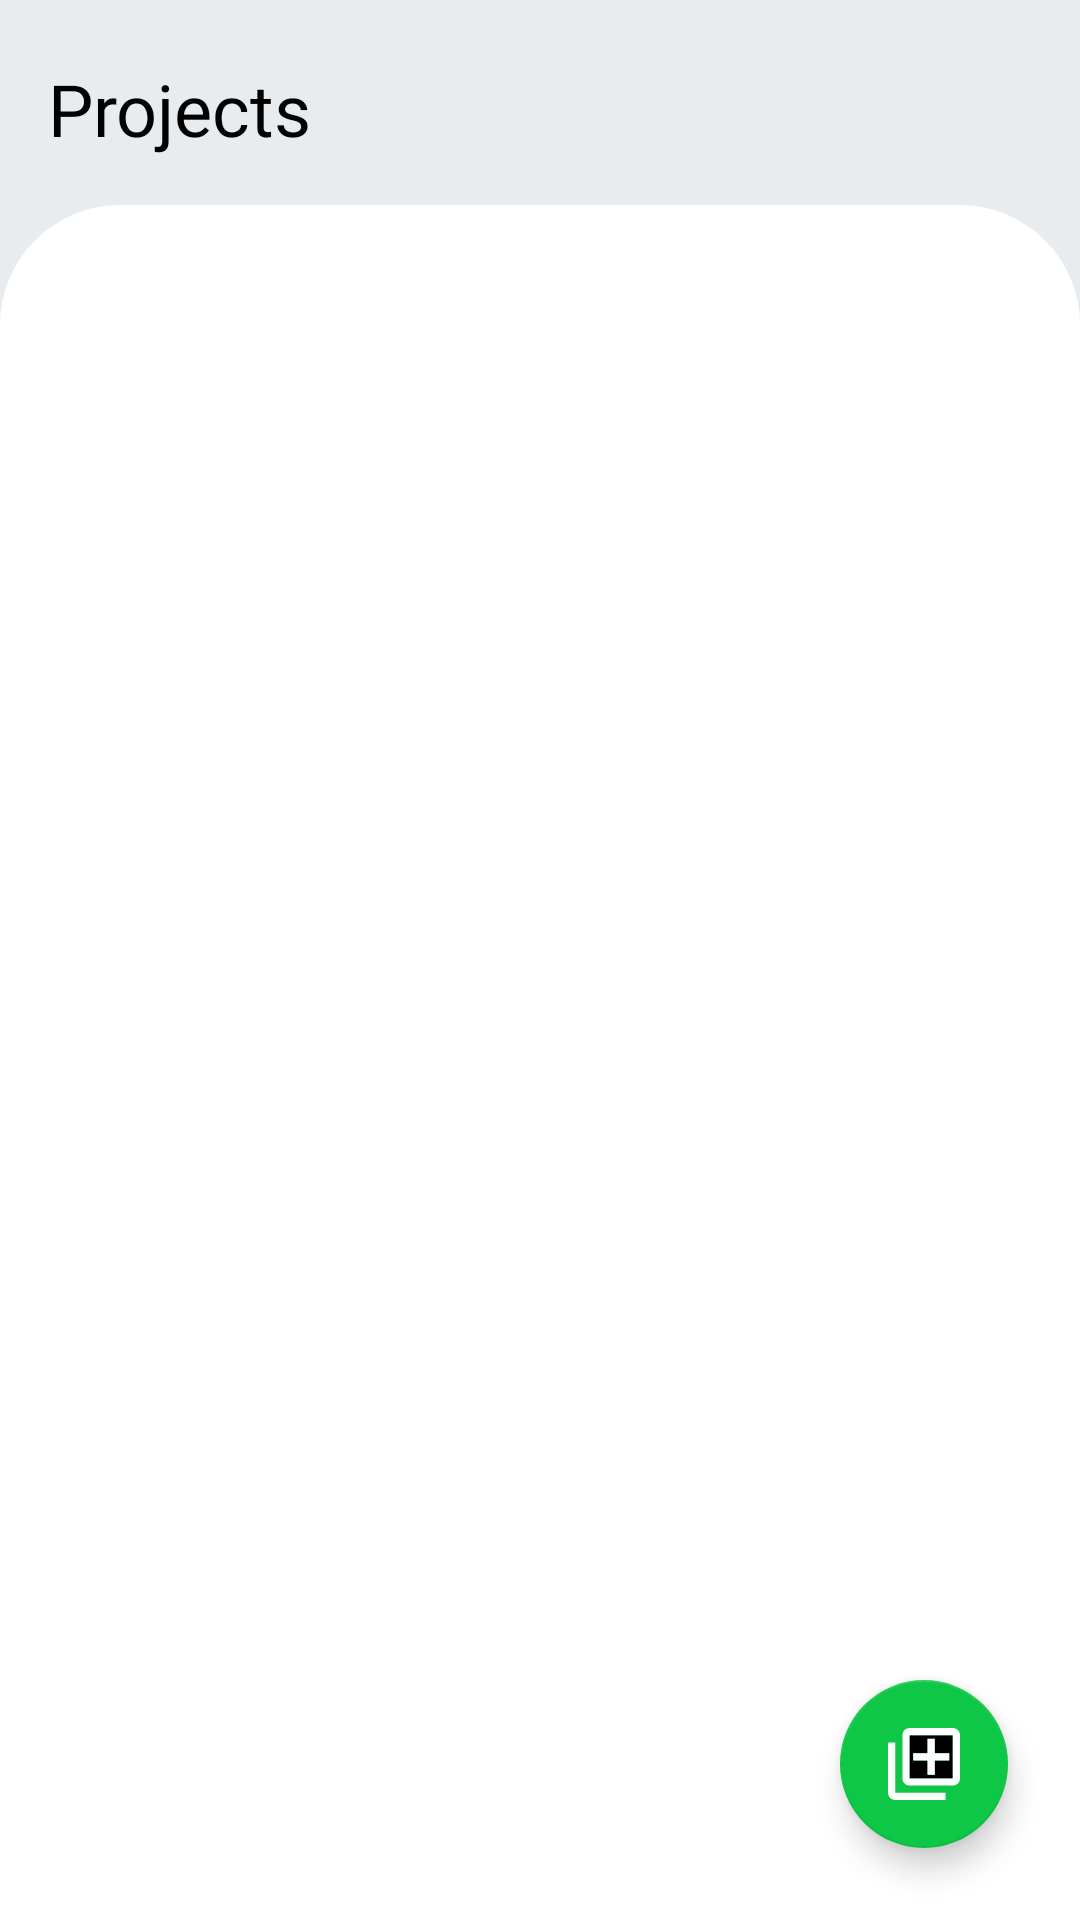

Reconstruct the res/layout file that produces this screen, plus the resources it refers to.
<!-- AndroidManifest.xml: application theme Theme.DevCollab -->
<!-- res/layout/fragment_projects.xml -->
<?xml version="1.0" encoding="utf-8"?>
<androidx.constraintlayout.widget.ConstraintLayout xmlns:android="http://schemas.android.com/apk/res/android"
    xmlns:app="http://schemas.android.com/apk/res-auto"
    xmlns:tools="http://schemas.android.com/tools"
    android:layout_width="match_parent"
    android:layout_height="match_parent"
    android:background="@color/grey_light"
    tools:context=".Fragments.ProjectsFragment">

    
    <TextView
        android:id="@+id/tvProjects"
        android:layout_width="wrap_content"
        android:layout_height="wrap_content"
        android:layout_marginStart="16dp"
        android:layout_marginTop="20dp"
        android:fontFamily="@font/poppins_bold"
        android:text="Projects"
        android:textColor="@color/black"
        android:textSize="24sp"
        app:layout_constraintStart_toStartOf="parent"
        app:layout_constraintTop_toTopOf="parent" />

    
    <androidx.constraintlayout.widget.ConstraintLayout
        android:id="@+id/container"
        android:layout_width="match_parent"
        android:layout_height="0dp"
        android:layout_marginTop="16dp"
        android:background="@drawable/white_shape"
        app:layout_constraintTop_toBottomOf="@id/tvProjects"
        app:layout_constraintBottom_toBottomOf="parent"
        app:layout_constraintStart_toStartOf="parent"
        app:layout_constraintEnd_toEndOf="parent"
        android:padding="4dp">

        
        <com.google.android.material.tabs.TabLayout
            android:id="@+id/tabLayout"
            android:layout_width="match_parent"
            android:layout_height="wrap_content"
            app:tabIndicatorColor="@color/green"
            app:tabSelectedTextColor="@color/green"
            app:tabTextColor="@color/black"
            app:tabMode="fixed"
            app:tabTextAppearance="@style/CustomTabTextStyle"
            app:tabGravity="fill"
            app:layout_constraintTop_toTopOf="parent"
            app:layout_constraintStart_toStartOf="parent"
            app:layout_constraintEnd_toEndOf="parent"/>

        
        <androidx.viewpager2.widget.ViewPager2
            android:id="@+id/viewPager"
            android:layout_width="match_parent"
            android:layout_height="0dp"
            app:layout_constraintBottom_toBottomOf="parent"
            app:layout_constraintEnd_toEndOf="parent"
            app:layout_constraintStart_toStartOf="parent"
            app:layout_constraintTop_toBottomOf="@id/tabLayout" >

        </androidx.viewpager2.widget.ViewPager2>
    </androidx.constraintlayout.widget.ConstraintLayout>

    <com.google.android.material.floatingactionbutton.FloatingActionButton
        android:id="@+id/floatingActionButton"
        android:layout_width="wrap_content"
        android:layout_height="wrap_content"
        android:layout_marginEnd="24dp"
        android:layout_marginBottom="24dp"
        app:backgroundTint="@color/green"
        android:clickable="true"
        android:src="@drawable/ic_add_project"
        app:layout_constraintBottom_toBottomOf="parent"
        app:layout_constraintEnd_toEndOf="parent" />

</androidx.constraintlayout.widget.ConstraintLayout>
<!-- resources referenced by this layout -->
<resources>
  <color name="black">#FF000000</color>
  <color name="green">#0EC746</color>
  <color name="grey_light">#E9ECEF</color>
  <!-- drawable ic_add_project (drawable) -->
  <vector xmlns:android="http://schemas.android.com/apk/res/android" android:height="50dp" android:viewportHeight="20" android:viewportWidth="20" android:width="50dp">
        
      <path android:fillColor="#000000" android:fillType="evenOdd" android:pathData="M18,2L6,2L6,14L18,14L18,2ZM17,9L13,9L13,13L11,13L11,9L7,9L7,7L11,7L11,3L13,3L13,7L17,7L17,9Z" android:strokeColor="#00000000" android:strokeWidth="1"/>
        
      <path android:fillColor="#ffffff" android:fillType="evenOdd" android:pathData="M2,20L16,20L16,18L2,18L2,4L0,4L0,18C0,19.1 0.9,20 2,20ZM6,16L18,16C19.1,16 20,15.1 20,14L20,2C20,0.9 19.1,0 18,0L6,0C4.9,0 4,0.9 4,2L4,14C4,15.1 4.9,16 6,16ZM6,2L18,2L18,14L6,14L6,2ZM13,3L11,3L11,7L7,7L7,9L11,9L11,13L13,13L13,9L17,9L17,7L13,7L13,3Z" android:strokeColor="#00000000" android:strokeWidth="1"/>
      
  </vector>
  <!-- drawable white_shape (drawable) -->
  <?xml version="1.0" encoding="utf-8"?>
  <shape xmlns:android="http://schemas.android.com/apk/res/android">
  
      <solid android:color="@color/white" />
      <corners android:topRightRadius="40dp" android:topLeftRadius="40dp"/>
  
  </shape>
  <style name="CustomTabTextStyle">
          <item name="android:fontFamily">@font/poppins_bold</item>
          <item name="android:textSize">16sp</item>
          <item name="android:textStyle">bold</item>
          <item name="android:textColor">#000000</item>
      </style>
  <style name="Theme.DevCollab" parent="Base.Theme.DevCollab" />
  <color name="white">#FFFFFFFF</color>
  
      // Ui Colors
  <style name="Base.Theme.DevCollab" parent="Theme.AppCompat.Light.NoActionBar">
          
          
  
          
          <item name="colorSurface">@color/white</item>
          <item name="colorOnSurface">@color/black</item>
      </style>
</resources>
